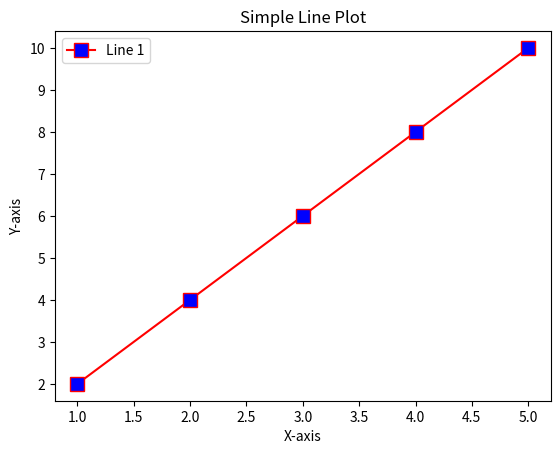

Python code for this plot:
import matplotlib.pyplot as plt

# Data
x = [1, 2, 3, 4, 5]
y = [2, 4, 6, 8, 10]

# Creating the plot
plt.plot(x, y,marker='s',ms='10', color='red',mfc='blue', label='Line 1')

# Adding title and labels
plt.title("Simple Line Plot")
plt.xlabel("X-axis")
plt.ylabel("Y-axis")

# Adding a legend
plt.legend()

# Display the plot
plt.show()
